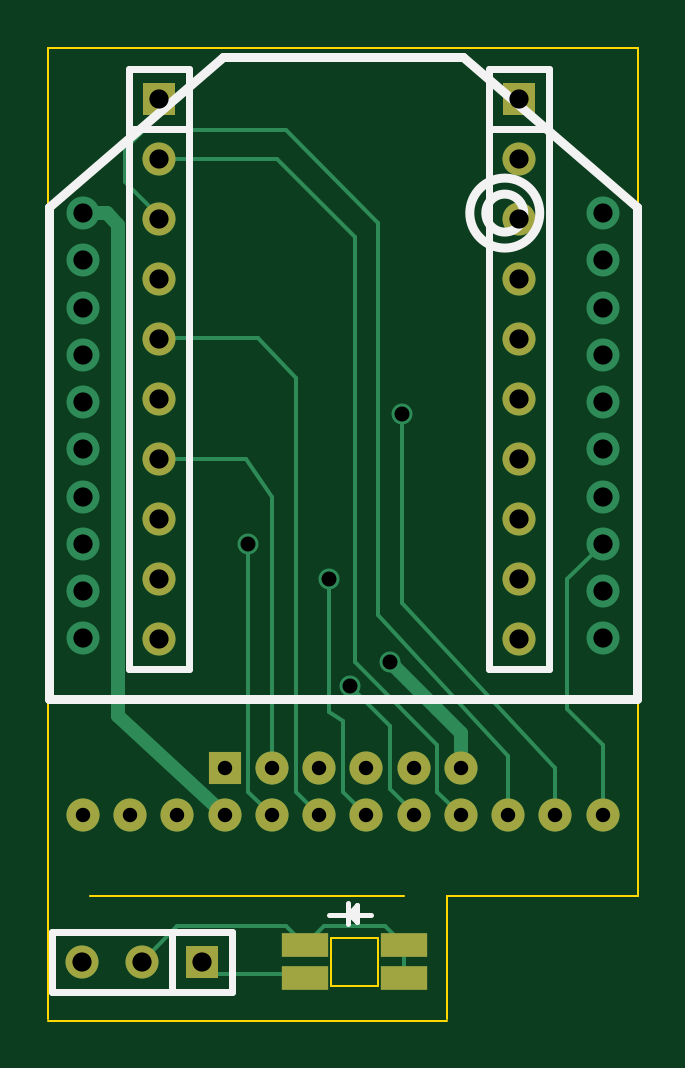
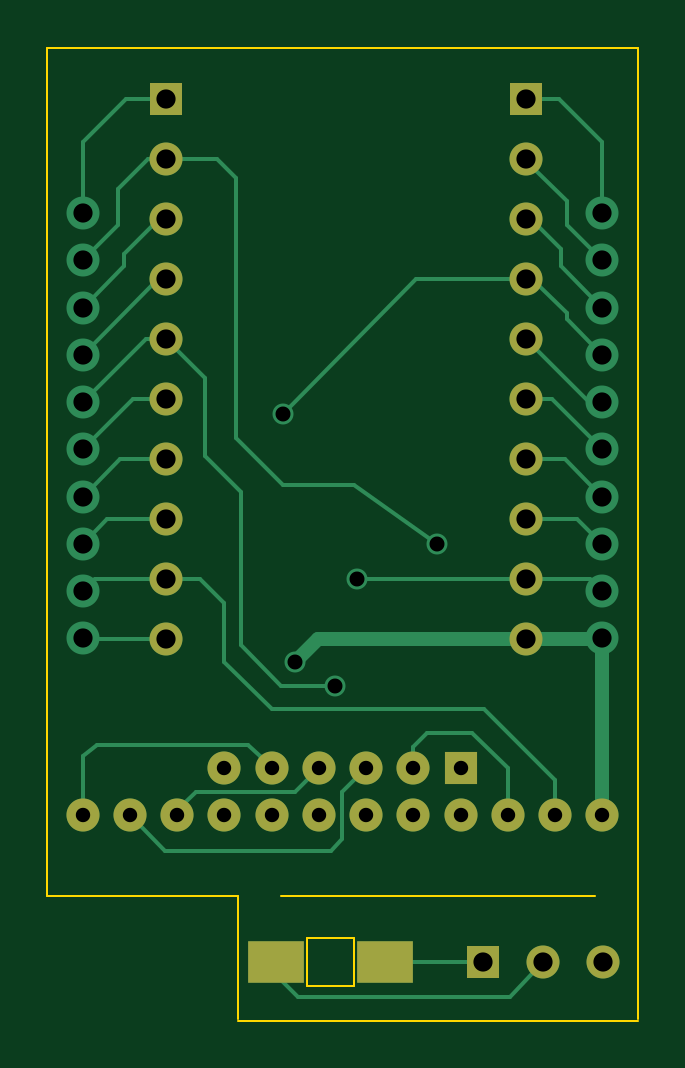
Circuit board: 8 layer files. Board 25.0 x 41.2 mm.
- bottom_copper: Kicad-mounts-B_Cu.gbr (7691 bytes)
- bottom_mask: Kicad-mounts-B_Mask.gbr (1543 bytes)
- bottom_silk: Kicad-mounts-B_SilkS.gbr (261 bytes)
- outline: Kicad-mounts-Edge_Cuts.gbr (933 bytes)
- top_copper: Kicad-mounts-F_Cu.gbr (5450 bytes)
- top_mask: Kicad-mounts-F_Mask.gbr (1595 bytes)
- top_silk: Kicad-mounts-F_SilkS.gbr (2132 bytes)
- drill: Kicad-mounts.drl (1159 bytes)

=== bottom_copper: Kicad-mounts-B_Cu.gbr (7691 bytes, source omitted) ===
=== bottom_mask: Kicad-mounts-B_Mask.gbr ===
%FSLAX46Y46*%
G04 Gerber Fmt 4.6, Leading zero omitted, Abs format (unit mm)*
G04 Created by KiCad (PCBNEW (2014-jul-16 BZR unknown)-product) date Sun 05 Oct 2014 14:00:23 CST*
%MOMM*%
G01*
G04 APERTURE LIST*
%ADD10C,0.100000*%
%ADD11R,1.397000X1.397000*%
%ADD12C,1.397000*%
%ADD13C,1.400000*%
%ADD14R,1.400000X1.400000*%
%ADD15R,2.400000X1.800000*%
G04 APERTURE END LIST*
D10*
D11*
X172720000Y-90170000D03*
D12*
X172720000Y-92710000D03*
X172720000Y-95250000D03*
X172720000Y-97790000D03*
X172720000Y-100330000D03*
X172720000Y-102870000D03*
X172720000Y-105410000D03*
X172720000Y-107950000D03*
X172720000Y-110490000D03*
X172720000Y-113030000D03*
D11*
X187960000Y-90170000D03*
D12*
X187960000Y-92710000D03*
X187960000Y-95250000D03*
X187960000Y-97790000D03*
X187960000Y-100330000D03*
X187960000Y-102870000D03*
X187960000Y-105410000D03*
X187960000Y-107950000D03*
X187960000Y-110490000D03*
X187960000Y-113030000D03*
D13*
X179500000Y-118500000D03*
X177500000Y-118500000D03*
D14*
X175500000Y-118500000D03*
D13*
X181500000Y-118500000D03*
X183500000Y-118500000D03*
X185500000Y-118500000D03*
X185500000Y-120500000D03*
X183500000Y-120500000D03*
X181500000Y-120500000D03*
X179500000Y-120500000D03*
X177500000Y-120500000D03*
X175500000Y-120500000D03*
X191500000Y-120500000D03*
X189500000Y-120500000D03*
X187500000Y-120500000D03*
X173500000Y-120500000D03*
X171500000Y-120500000D03*
X169500000Y-120500000D03*
D11*
X174540000Y-126700000D03*
D12*
X172000000Y-126700000D03*
X169460000Y-126700000D03*
D15*
X183300000Y-126700000D03*
X178700000Y-126700000D03*
M02*

=== bottom_silk: Kicad-mounts-B_SilkS.gbr ===
%FSLAX46Y46*%
G04 Gerber Fmt 4.6, Leading zero omitted, Abs format (unit mm)*
G04 Created by KiCad (PCBNEW (2014-jul-16 BZR unknown)-product) date Sun 05 Oct 2014 14:00:23 CST*
%MOMM*%
G01*
G04 APERTURE LIST*
%ADD10C,0.100000*%
G04 APERTURE END LIST*
D10*
M02*

=== outline: Kicad-mounts-Edge_Cuts.gbr ===
%FSLAX46Y46*%
G04 Gerber Fmt 4.6, Leading zero omitted, Abs format (unit mm)*
G04 Created by KiCad (PCBNEW (2014-jul-16 BZR unknown)-product) date Sun 05 Oct 2014 14:00:23 CST*
%MOMM*%
G01*
G04 APERTURE LIST*
%ADD10C,0.100000*%
G04 APERTURE END LIST*
D10*
X182000000Y-125700000D02*
X182000000Y-127700000D01*
X180000000Y-125700000D02*
X180000000Y-127700000D01*
X180000000Y-127700000D02*
X182000000Y-127700000D01*
X180000000Y-125700000D02*
X182000000Y-125700000D01*
X183100000Y-123900000D02*
X169800000Y-123900000D01*
X193000000Y-123900000D02*
X193000000Y-123500000D01*
X184900000Y-123900000D02*
X193000000Y-123900000D01*
X193000000Y-88000000D02*
X193000000Y-123500000D01*
X168000000Y-129200000D02*
X184900000Y-129200000D01*
X184900000Y-123900000D02*
X184900000Y-129100000D01*
X168000000Y-123500000D02*
X168000000Y-129100000D01*
X168000000Y-88000000D02*
X193000000Y-88000000D01*
X168000000Y-88000000D02*
X168000000Y-123500000D01*
M02*

=== top_copper: Kicad-mounts-F_Cu.gbr ===
%FSLAX46Y46*%
G04 Gerber Fmt 4.6, Leading zero omitted, Abs format (unit mm)*
G04 Created by KiCad (PCBNEW (2014-jul-16 BZR unknown)-product) date Sun 05 Oct 2014 14:00:23 CST*
%MOMM*%
G01*
G04 APERTURE LIST*
%ADD10C,0.100000*%
%ADD11R,1.397000X1.397000*%
%ADD12C,1.397000*%
%ADD13C,1.400000*%
%ADD14R,1.400000X1.400000*%
%ADD15R,2.000000X1.000000*%
%ADD16C,0.889000*%
%ADD17C,0.160000*%
%ADD18C,0.600000*%
%ADD19C,0.254000*%
G04 APERTURE END LIST*
D10*
D11*
X172720000Y-90170000D03*
D12*
X172720000Y-92710000D03*
X172720000Y-95250000D03*
X172720000Y-97790000D03*
X172720000Y-100330000D03*
X172720000Y-102870000D03*
X172720000Y-105410000D03*
X172720000Y-107950000D03*
X172720000Y-110490000D03*
X172720000Y-113030000D03*
D11*
X187960000Y-90170000D03*
D12*
X187960000Y-92710000D03*
X187960000Y-95250000D03*
X187960000Y-97790000D03*
X187960000Y-100330000D03*
X187960000Y-102870000D03*
X187960000Y-105410000D03*
X187960000Y-107950000D03*
X187960000Y-110490000D03*
X187960000Y-113030000D03*
D13*
X179500000Y-118500000D03*
X177500000Y-118500000D03*
D14*
X175500000Y-118500000D03*
D13*
X181500000Y-118500000D03*
X183500000Y-118500000D03*
X185500000Y-118500000D03*
X185500000Y-120500000D03*
X183500000Y-120500000D03*
X181500000Y-120500000D03*
X179500000Y-120500000D03*
X177500000Y-120500000D03*
X175500000Y-120500000D03*
X191500000Y-120500000D03*
X189500000Y-120500000D03*
X187500000Y-120500000D03*
X173500000Y-120500000D03*
X171500000Y-120500000D03*
X169500000Y-120500000D03*
D11*
X174540000Y-126700000D03*
D12*
X172000000Y-126700000D03*
X169460000Y-126700000D03*
X191500740Y-95000000D03*
X191500740Y-103001000D03*
X191500740Y-106998960D03*
X191500740Y-104999980D03*
X191500740Y-99000500D03*
X191500740Y-100999480D03*
X191500740Y-96998980D03*
X191500740Y-110999460D03*
X191500740Y-113000980D03*
X191500740Y-109000480D03*
X169499260Y-109000480D03*
X169499260Y-113000980D03*
X169499260Y-110999460D03*
X169499260Y-96998980D03*
X169499260Y-100999480D03*
X169499260Y-99000500D03*
X169499260Y-104999980D03*
X169499260Y-106998960D03*
X169499260Y-103001000D03*
X169499260Y-95000000D03*
D15*
X178900000Y-126000000D03*
X178900000Y-127400000D03*
X183100000Y-126000000D03*
X183100000Y-127400000D03*
D16*
X183000000Y-103500000D03*
X179900000Y-110500000D03*
X182500000Y-114000000D03*
X176500000Y-109000000D03*
X180800000Y-115000000D03*
D17*
X173500000Y-125200000D02*
X178100000Y-125200000D01*
X172000000Y-126700000D02*
X173500000Y-125200000D01*
X178100000Y-125200000D02*
X178900000Y-126000000D01*
X179700000Y-125200000D02*
X182300000Y-125200000D01*
X178900000Y-126000000D02*
X179700000Y-125200000D01*
X182300000Y-125200000D02*
X183100000Y-126000000D01*
X183100000Y-126000000D02*
X183100000Y-127400000D01*
X174900000Y-127200000D02*
X174540000Y-126700000D01*
X178900000Y-127200000D02*
X174900000Y-127200000D01*
D18*
X169499260Y-95000000D02*
X170500000Y-95000000D01*
X171000000Y-95500000D02*
X170500000Y-95000000D01*
X171000000Y-116300000D02*
X171000000Y-95500000D01*
X171000000Y-116300000D02*
X175500000Y-120500000D01*
D17*
X184500000Y-119000000D02*
X184500000Y-119500000D01*
X184500000Y-119500000D02*
X185500000Y-120500000D01*
X184500000Y-119000000D02*
X184500000Y-117500000D01*
X184500000Y-117500000D02*
X181000000Y-114000000D01*
X181000000Y-114000000D02*
X181000000Y-113000000D01*
X172720000Y-92710000D02*
X177710000Y-92710000D01*
X181000000Y-96000000D02*
X177710000Y-92710000D01*
X181000000Y-113000000D02*
X181000000Y-96000000D01*
D19*
X172720000Y-95250000D02*
X172720000Y-95120000D01*
D17*
X172720000Y-95120000D02*
X171300000Y-93700000D01*
X187500000Y-118000000D02*
X187500000Y-120500000D01*
X182000000Y-112000000D02*
X182000000Y-97000000D01*
X187500000Y-118000000D02*
X182000000Y-112000000D01*
X182000000Y-95400000D02*
X182000000Y-97000000D01*
X178100000Y-91500000D02*
X182000000Y-95400000D01*
X172100000Y-91500000D02*
X178100000Y-91500000D01*
X171300000Y-92300000D02*
X172100000Y-91500000D01*
X171300000Y-93700000D02*
X171300000Y-92300000D01*
X189500000Y-120000000D02*
X189500000Y-118500000D01*
X183000000Y-111500000D02*
X183000000Y-103500000D01*
X189500000Y-118500000D02*
X183000000Y-111500000D01*
X178500000Y-119000000D02*
X178500000Y-119500000D01*
X178500000Y-119500000D02*
X179500000Y-120500000D01*
X178500000Y-119000000D02*
X178500000Y-102000000D01*
X178500000Y-102000000D02*
X176900000Y-100300000D01*
X172790000Y-100300000D02*
X176900000Y-100300000D01*
X177500000Y-118500000D02*
X177500000Y-107000000D01*
X177500000Y-107000000D02*
X176410000Y-105410000D01*
X176410000Y-105410000D02*
X172720000Y-105410000D01*
X180500000Y-119000000D02*
X180500000Y-119500000D01*
X180500000Y-119500000D02*
X181500000Y-120500000D01*
X180500000Y-119000000D02*
X180500000Y-116500000D01*
X180500000Y-116500000D02*
X179900000Y-116100000D01*
X179900000Y-116100000D02*
X179900000Y-110500000D01*
D18*
X182500000Y-114000000D02*
X184500000Y-116000000D01*
X185500000Y-118500000D02*
X185500000Y-117000000D01*
X185500000Y-117000000D02*
X184500000Y-116000000D01*
D17*
X176500000Y-119000000D02*
X176500000Y-119500000D01*
X176500000Y-119500000D02*
X177500000Y-120500000D01*
X176500000Y-119000000D02*
X176500000Y-109000000D01*
X183600000Y-120500000D02*
X182500000Y-119400000D01*
X182500000Y-119400000D02*
X182500000Y-116700000D01*
X182500000Y-116700000D02*
X180800000Y-115000000D01*
X191500000Y-120000000D02*
X191500000Y-117500000D01*
X190000000Y-110501220D02*
X191500740Y-109000480D01*
X190000000Y-116000000D02*
X190000000Y-110501220D01*
X191500000Y-117500000D02*
X190000000Y-116000000D01*
M02*

=== top_mask: Kicad-mounts-F_Mask.gbr ===
%FSLAX46Y46*%
G04 Gerber Fmt 4.6, Leading zero omitted, Abs format (unit mm)*
G04 Created by KiCad (PCBNEW (2014-jul-16 BZR unknown)-product) date Sun 05 Oct 2014 14:00:23 CST*
%MOMM*%
G01*
G04 APERTURE LIST*
%ADD10C,0.100000*%
%ADD11R,1.397000X1.397000*%
%ADD12C,1.397000*%
%ADD13C,1.400000*%
%ADD14R,1.400000X1.400000*%
%ADD15R,2.000000X1.000000*%
G04 APERTURE END LIST*
D10*
D11*
X172720000Y-90170000D03*
D12*
X172720000Y-92710000D03*
X172720000Y-95250000D03*
X172720000Y-97790000D03*
X172720000Y-100330000D03*
X172720000Y-102870000D03*
X172720000Y-105410000D03*
X172720000Y-107950000D03*
X172720000Y-110490000D03*
X172720000Y-113030000D03*
D11*
X187960000Y-90170000D03*
D12*
X187960000Y-92710000D03*
X187960000Y-95250000D03*
X187960000Y-97790000D03*
X187960000Y-100330000D03*
X187960000Y-102870000D03*
X187960000Y-105410000D03*
X187960000Y-107950000D03*
X187960000Y-110490000D03*
X187960000Y-113030000D03*
D13*
X179500000Y-118500000D03*
X177500000Y-118500000D03*
D14*
X175500000Y-118500000D03*
D13*
X181500000Y-118500000D03*
X183500000Y-118500000D03*
X185500000Y-118500000D03*
X185500000Y-120500000D03*
X183500000Y-120500000D03*
X181500000Y-120500000D03*
X179500000Y-120500000D03*
X177500000Y-120500000D03*
X175500000Y-120500000D03*
X191500000Y-120500000D03*
X189500000Y-120500000D03*
X187500000Y-120500000D03*
X173500000Y-120500000D03*
X171500000Y-120500000D03*
X169500000Y-120500000D03*
D11*
X174540000Y-126700000D03*
D12*
X172000000Y-126700000D03*
X169460000Y-126700000D03*
D15*
X178900000Y-126000000D03*
X178900000Y-127400000D03*
X183100000Y-126000000D03*
X183100000Y-127400000D03*
M02*

=== top_silk: Kicad-mounts-F_SilkS.gbr ===
%FSLAX46Y46*%
G04 Gerber Fmt 4.6, Leading zero omitted, Abs format (unit mm)*
G04 Created by KiCad (PCBNEW (2014-jul-16 BZR unknown)-product) date Sun 05 Oct 2014 14:00:23 CST*
%MOMM*%
G01*
G04 APERTURE LIST*
%ADD10C,0.100000*%
%ADD11C,0.200000*%
%ADD12C,0.304800*%
%ADD13C,0.381000*%
G04 APERTURE END LIST*
D10*
D11*
X181000000Y-124500000D02*
X181000000Y-124800000D01*
X180700000Y-124200000D02*
X180700000Y-125100000D01*
X181100000Y-124700000D02*
X181700000Y-124700000D01*
X180800000Y-124700000D02*
X180700000Y-124700000D01*
X181100000Y-125000000D02*
X180800000Y-124700000D01*
X181100000Y-124300000D02*
X181100000Y-125000000D01*
X180700000Y-124700000D02*
X181100000Y-124300000D01*
X179900000Y-124700000D02*
X180700000Y-124700000D01*
D12*
X171450000Y-88900000D02*
X173990000Y-88900000D01*
X173990000Y-88900000D02*
X173990000Y-114300000D01*
X173990000Y-114300000D02*
X171450000Y-114300000D01*
X171450000Y-114300000D02*
X171450000Y-88900000D01*
X171450000Y-91440000D02*
X173990000Y-91440000D01*
X186690000Y-88900000D02*
X189230000Y-88900000D01*
X189230000Y-88900000D02*
X189230000Y-114300000D01*
X189230000Y-114300000D02*
X186690000Y-114300000D01*
X186690000Y-114300000D02*
X186690000Y-88900000D01*
X186690000Y-91440000D02*
X189230000Y-91440000D01*
X175810000Y-125430000D02*
X175810000Y-127970000D01*
X175810000Y-127970000D02*
X168190000Y-127970000D01*
X168190000Y-127970000D02*
X168190000Y-125430000D01*
X168190000Y-125430000D02*
X175810000Y-125430000D01*
X173270000Y-127970000D02*
X173270000Y-125430000D01*
D13*
X168054000Y-114558000D02*
X168054000Y-115574000D01*
X192946000Y-114558000D02*
X192946000Y-115574000D01*
X188161219Y-95000000D02*
G75*
G03X188161219Y-95000000I-803219J0D01*
G74*
G01*
X188839062Y-95000000D02*
G75*
G03X188839062Y-95000000I-1481062J0D01*
G74*
G01*
X168054000Y-114558000D02*
X168054000Y-94746000D01*
X192946000Y-95000000D02*
X192946000Y-94746000D01*
X192946000Y-114558000D02*
X192946000Y-95000000D01*
X168054000Y-115574000D02*
X192946000Y-115574000D01*
X192946000Y-94746000D02*
X185580000Y-88396000D01*
X168054000Y-94746000D02*
X175420000Y-88396000D01*
X175420000Y-88396000D02*
X185580000Y-88396000D01*
M02*

=== drill: Kicad-mounts.drl ===
M48
;DRILL file {kicad (2014-jul-16 BZR unknown)-product} date Sun 24 Aug 2014 09:46:42 CST
;FORMAT={-:-/ absolute / inch / decimal}
FMAT,2
INCH,TZ
T1C0.024
T2C0.025
T3C0.032
%
G90
G05
M72
T1
X6.6732Y-4.7441
X6.752Y-4.7441
X6.8307Y-4.7441
X6.9094Y-4.6654
X6.9094Y-4.7441
X6.9882Y-4.6654
X6.9882Y-4.7441
X7.0669Y-4.6654
X7.0669Y-4.7441
X7.1457Y-4.6654
X7.1457Y-4.7441
X7.2244Y-4.6654
X7.2244Y-4.7441
X7.3031Y-4.6654
X7.3031Y-4.7441
X7.3819Y-4.7441
X7.4606Y-4.7441
X7.5394Y-4.7441
T2
X6.9488Y-4.2913
X7.0827Y-4.3504
X7.1181Y-4.5276
X7.185Y-4.4882
X7.2047Y-4.0748
T3
X6.6717Y-4.9882
X6.6732Y-3.7402
X6.6732Y-3.8189
X6.6732Y-3.8977
X6.6732Y-3.9764
X6.6732Y-4.0552
X6.6732Y-4.1339
X6.6732Y-4.2126
X6.6732Y-4.2914
X6.6732Y-4.3701
X6.6732Y-4.4489
X6.7717Y-4.9882
X6.8Y-3.55
X6.8Y-3.65
X6.8Y-3.75
X6.8Y-3.85
X6.8Y-3.95
X6.8Y-4.05
X6.8Y-4.15
X6.8Y-4.25
X6.8Y-4.35
X6.8Y-4.45
X6.8717Y-4.9882
X7.4Y-3.55
X7.4Y-3.65
X7.4Y-3.75
X7.4Y-3.85
X7.4Y-3.95
X7.4Y-4.05
X7.4Y-4.15
X7.4Y-4.25
X7.4Y-4.35
X7.4Y-4.45
X7.5394Y-3.7402
X7.5394Y-3.8189
X7.5394Y-3.8977
X7.5394Y-3.9764
X7.5394Y-4.0552
X7.5394Y-4.1339
X7.5394Y-4.2126
X7.5394Y-4.2914
X7.5394Y-4.3701
X7.5394Y-4.4489
T0
M30
